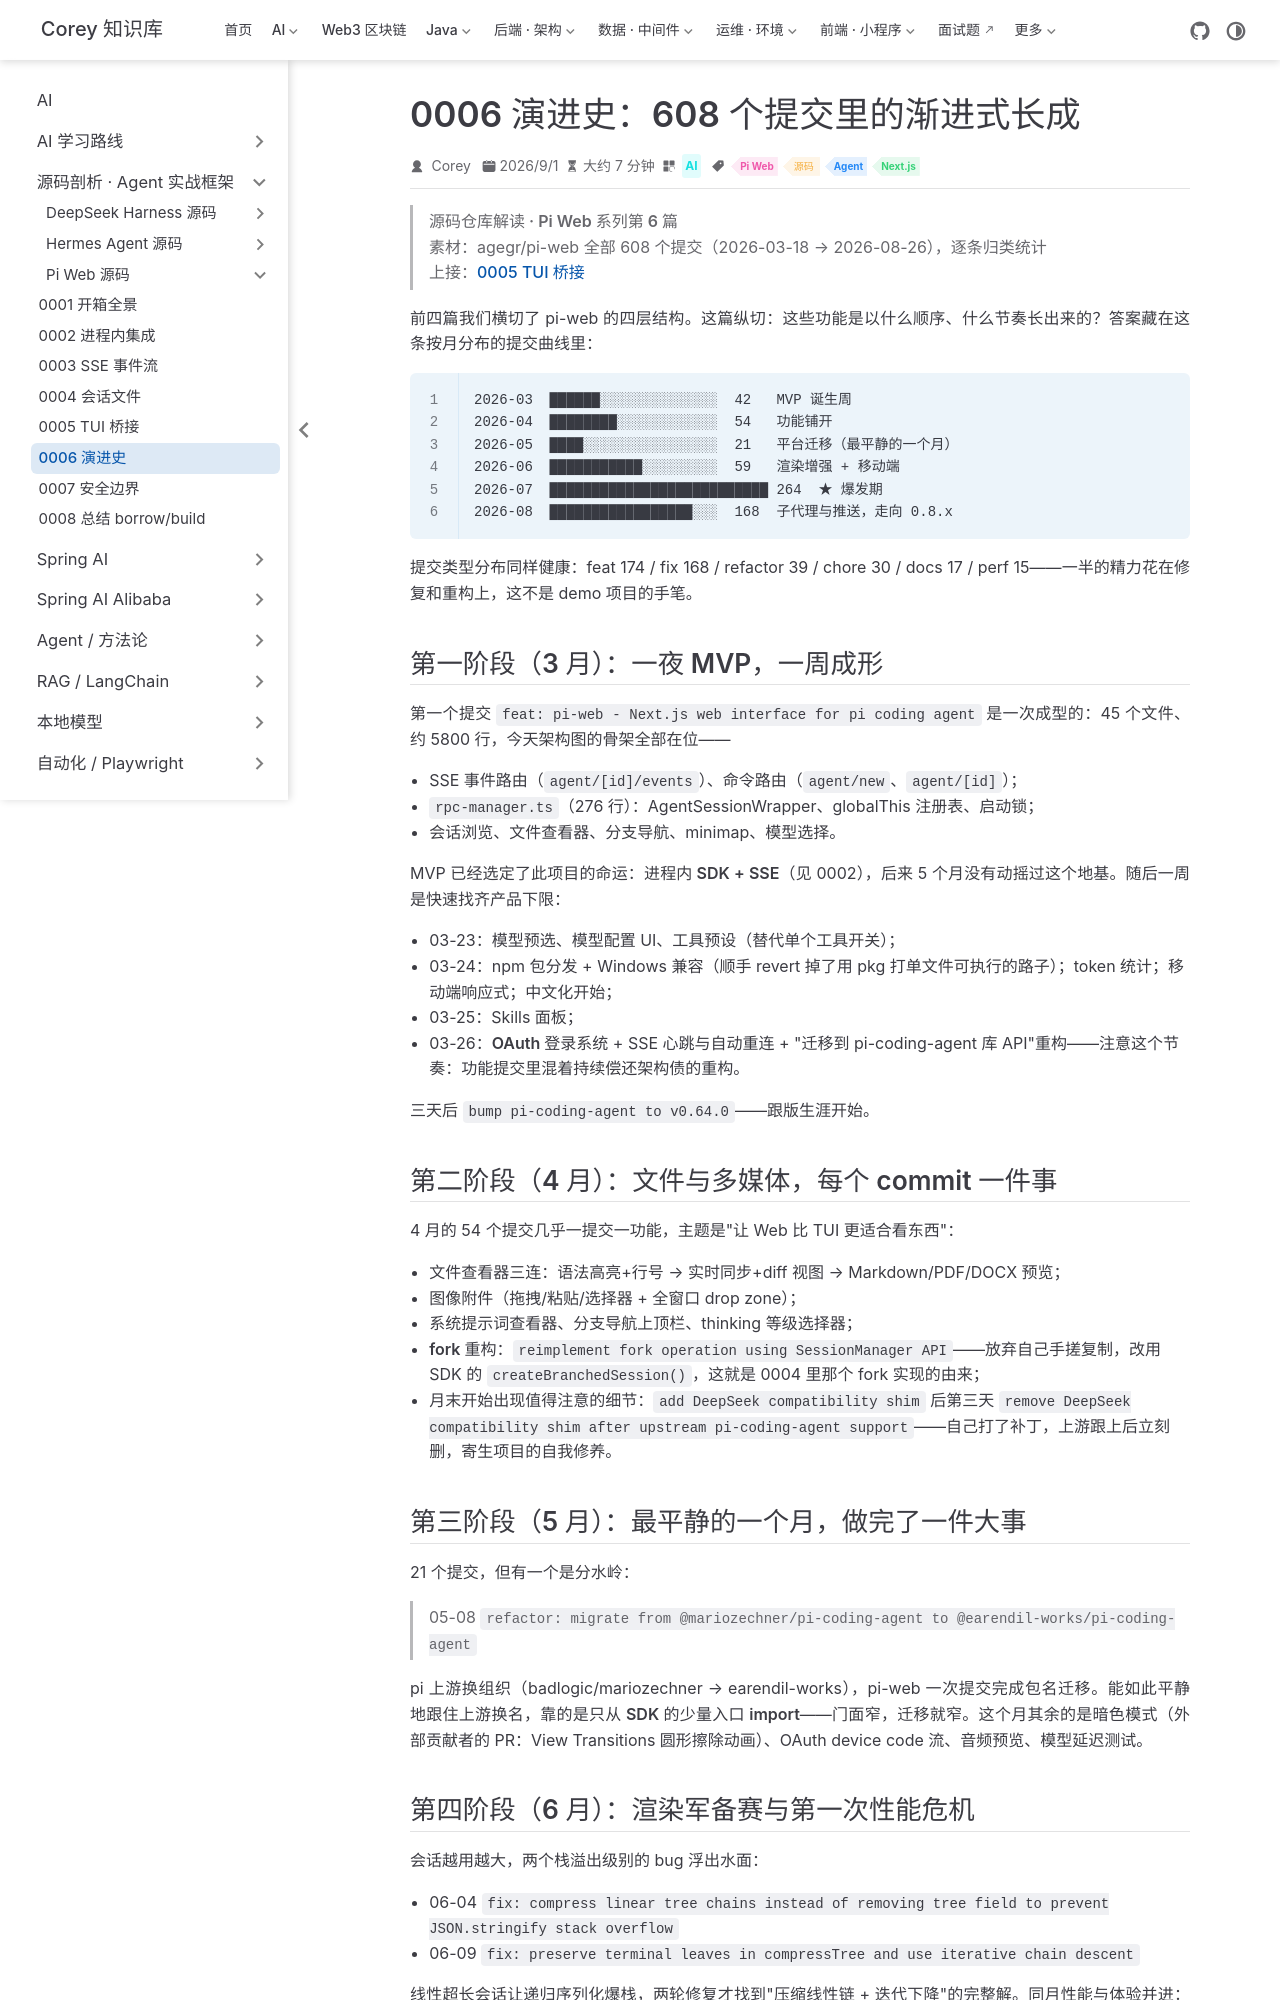

repository: code-corey/code-corey.github.io · page: Ai/源码剖析/pi-web/0006-evolution.html · generator: jekyll

---
title: "0006 演进史：608 个提交里的渐进式长成"
sidebarGroup: "Pi Web 源码"
shortTitle: "0006 演进史"
order: 6
date: 2026-09-01
category: "AI"
tag:
  - "Pi Web"
  - "源码"
  - "Agent"
  - "Next.js"
description: "Pi Web 源码系列第 6 篇：逐条分析 608 个提交，还原五个半月的生长轨迹——一夜 MVP、跟版之痛、7 月爆发期、子代理之战，以及 AI 协作开发的方法论沉淀。"
---

# 0006 · 演进史：608 个提交里的渐进式长成

> **源码仓库解读 · Pi Web 系列第 6 篇**
> 素材：agegr/pi-web 全部 608 个提交（2026-03-18 → 2026-08-26），逐条归类统计
> 上接：[0005 TUI 桥接](./0005-tui-bridge.md)

前四篇我们横切了 pi-web 的四层结构。这篇纵切：**这些功能是以什么顺序、什么节奏长出来的？**答案藏在这条按月分布的提交曲线里：

```
2026-03  ██████░░░░░░░░░░░░░░  42   MVP 诞生周
2026-04  ████████░░░░░░░░░░░░  54   功能铺开
2026-05  ████░░░░░░░░░░░░░░░░  21   平台迁移（最平静的一个月）
2026-06  ███████████░░░░░░░░░  59   渲染增强 + 移动端
2026-07  ██████████████████████████ 264  ★ 爆发期
2026-08  █████████████████░░░  168  子代理与推送，走向 0.8.x
```

提交类型分布同样健康：feat 174 / fix 168 / refactor 39 / chore 30 / docs 17 / perf 15——**一半的精力花在修复和重构上**，这不是 demo 项目的手笔。

## 第一阶段（3 月）：一夜 MVP，一周成形

第一个提交 `feat: pi-web - Next.js web interface for pi coding agent` 是**一次成型**的：45 个文件、约 5800 行，今天架构图的骨架全部在位——

- SSE 事件路由（`agent/[id]/events`）、命令路由（`agent/new`、`agent/[id]`）；
- `rpc-manager.ts`（276 行）：AgentSessionWrapper、globalThis 注册表、启动锁；
- 会话浏览、文件查看器、分支导航、minimap、模型选择。

MVP 已经选定了此项目的命运：**进程内 SDK + SSE**（见 0002），后来 5 个月没有动摇过这个地基。随后一周是快速找齐产品下限：

- 03-23：模型预选、模型配置 UI、**工具预设**（替代单个工具开关）；
- 03-24：npm 包分发 + Windows 兼容（顺手 revert 掉了用 pkg 打单文件可执行的路子）；token 统计；移动端响应式；中文化开始；
- 03-25：Skills 面板；
- 03-26：**OAuth 登录系统** + SSE 心跳与自动重连 + "迁移到 pi-coding-agent 库 API"重构——注意这个节奏：**功能提交里混着持续偿还架构债的重构**。

三天后 `bump pi-coding-agent to v0.64.0`——跟版生涯开始。

## 第二阶段（4 月）：文件与多媒体，每个 commit 一件事

4 月的 54 个提交几乎一提交一功能，主题是"让 Web 比 TUI 更适合看东西"：

- 文件查看器三连：语法高亮+行号 → 实时同步+diff 视图 → Markdown/PDF/DOCX 预览；
- 图像附件（拖拽/粘贴/选择器 + 全窗口 drop zone）；
- 系统提示词查看器、分支导航上顶栏、thinking 等级选择器；
- **fork 重构**：`reimplement fork operation using SessionManager API`——放弃自己手搓复制，改用 SDK 的 `createBranchedSession()`，这就是 0004 里那个 fork 实现的由来；
- 月末开始出现值得注意的细节：`add DeepSeek compatibility shim` 后第三天 `remove DeepSeek compatibility shim after upstream pi-coding-agent support`——**自己打了补丁，上游跟上后立刻删**，寄生项目的自我修养。

## 第三阶段（5 月）：最平静的一个月，做完了一件大事

21 个提交，但有一个是分水岭：

> 05-08 `refactor: migrate from @mariozechner/pi-coding-agent to @earendil-works/pi-coding-agent`

pi 上游换组织（badlogic/mariozechner → earendil-works），pi-web 一次提交完成包名迁移。能如此平静地跟住上游换名，靠的是**只从 SDK 的少量入口 import**——门面窄，迁移就窄。这个月其余的是暗色模式（外部贡献者的 PR：View Transitions 圆形擦除动画）、OAuth device code 流、音频预览、模型延迟测试。
